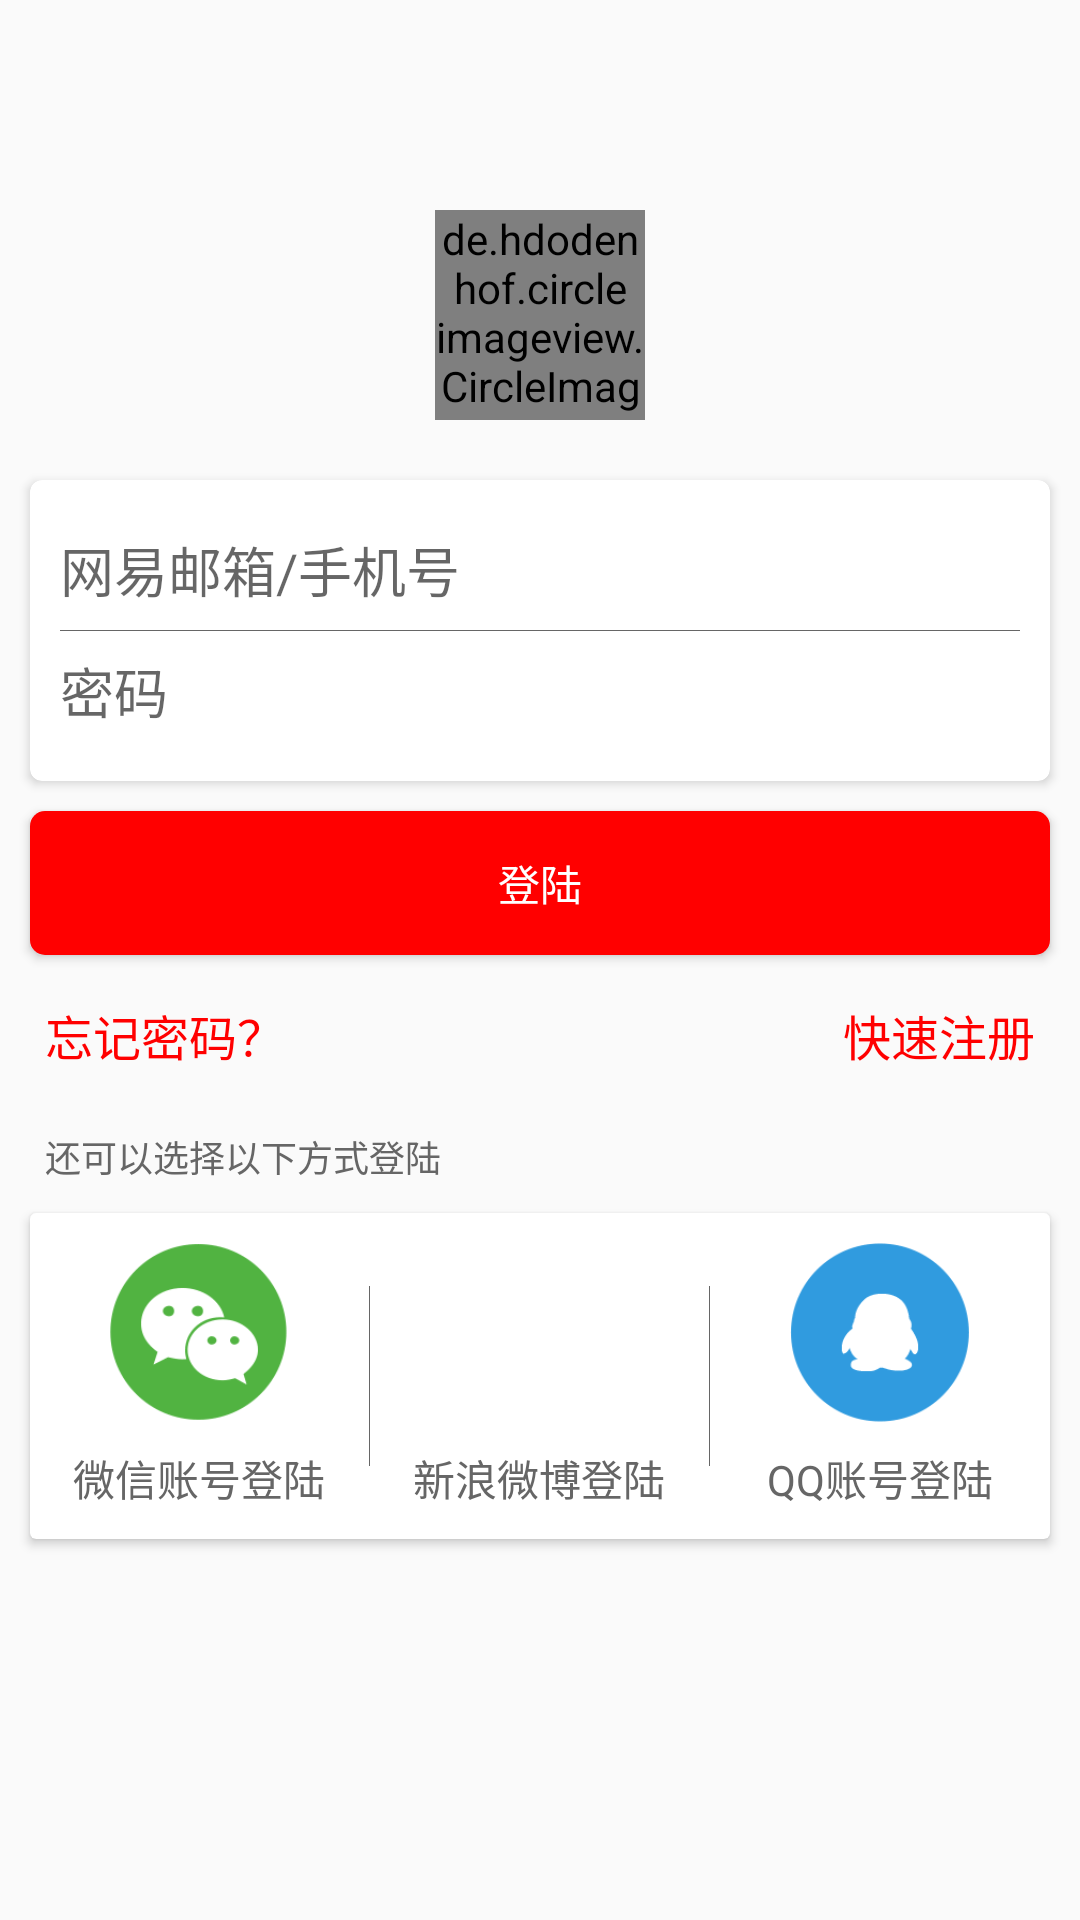

The Android layout XML behind this screen, and the referenced resources:
<!-- AndroidManifest.xml: application theme AppTheme -->
<!-- res/layout/activity_login.xml -->
<?xml version="1.0" encoding="utf-8"?>
<LinearLayout xmlns:android="http://schemas.android.com/apk/res/android"
    android:layout_width="match_parent"
    android:layout_height="match_parent"
    xmlns:app="http://schemas.android.com/apk/res-auto"
    android:orientation="vertical">

    <de.hdodenhof.circleimageview.CircleImageView
        android:layout_width="70dp"
        android:layout_height="70dp"
        android:layout_gravity="center_horizontal"
        android:layout_marginTop="70dp"
        android:src="@drawable/head_icon"/>

    <android.support.v7.widget.CardView
        android:layout_width="match_parent"
        android:layout_height="wrap_content"
        android:layout_marginTop="20dp"
        android:layout_marginLeft="10dp"
        android:layout_marginRight="10dp"
        app:cardCornerRadius="4dp"
        android:elevation="5dp">

        <LinearLayout
            android:layout_width="match_parent"
            android:layout_height="wrap_content"
            android:orientation="vertical"
            android:padding="10dp">

            <EditText
                android:id="@+id/login_email_phone"
                android:layout_width="match_parent"
                android:layout_height="40dp"
                android:hint="网易邮箱/手机号"
                android:background="@null"/>

            <View
                android:layout_width="match_parent"
                android:layout_height="0.4dp"
                android:background="#666666"/>

            <EditText
                android:id="@+id/login_password"
                android:layout_width="match_parent"
                android:layout_height="40dp"
                android:hint="密码"
                android:background="@null"
                android:inputType="textPassword"/>

        </LinearLayout>

    </android.support.v7.widget.CardView>

    <Button
        android:id="@+id/btn_login"
        android:layout_width="match_parent"
        android:layout_height="wrap_content"
        android:background="@drawable/setting_login_button"
        android:text="登陆"
        android:textColor="@android:color/white"
        android:layout_margin="10dp"/>

    <RelativeLayout
        android:layout_width="match_parent"
        android:layout_height="wrap_content"
        android:layout_marginTop="5dp">

        <TextView
            android:layout_width="wrap_content"
            android:layout_height="wrap_content"
            android:layout_alignParentLeft="true"
            android:layout_marginLeft="15dp"
            android:text="忘记密码？"
            android:textColor="#FF0000"
            android:textSize="16sp"/>

        <TextView
            android:id="@+id/tv_sign"
            android:layout_width="wrap_content"
            android:layout_height="wrap_content"
            android:layout_alignParentRight="true"
            android:layout_marginRight="15dp"
            android:text="快速注册"
            android:textColor="#FF0000"
            android:textSize="16sp"/>
    </RelativeLayout>

    <TextView
        android:layout_width="wrap_content"
        android:layout_height="wrap_content"
        android:layout_marginTop="20dp"
        android:layout_marginLeft="15dp"
        android:textColor="#666666"
        android:textSize="12sp"
        android:text="还可以选择以下方式登陆"/>

    <android.support.v7.widget.CardView
        android:layout_width="match_parent"
        android:layout_height="wrap_content"
        android:layout_marginTop="10dp"
        android:layout_marginLeft="10dp"
        android:layout_marginRight="10dp">

        <LinearLayout
            android:layout_width="match_parent"
            android:layout_height="wrap_content"
            android:orientation="horizontal"
            android:gravity="center">

            <LinearLayout
                android:layout_width="0dp"
                android:layout_weight="1"
                android:layout_height="wrap_content"
                android:orientation="vertical"
                android:padding="10dp"
                android:gravity="center"
                android:clickable="true"
                android:background="@drawable/setting_bg">

                <ImageView
                    android:layout_width="60dp"
                    android:layout_height="60dp"
                    android:src="@drawable/wechat"/>

                <TextView
                    android:layout_width="wrap_content"
                    android:layout_height="wrap_content"
                    android:text="微信账号登陆"
                    android:textSize="14sp"
                    android:textColor="#666666"
                    android:layout_marginTop="8dp"/>

            </LinearLayout>

            <View
                android:layout_width="0.4dp"
                android:layout_height="60dp"
                android:background="#666666"/>

            <LinearLayout
                android:layout_width="0dp"
                android:layout_weight="1"
                android:layout_height="wrap_content"
                android:orientation="vertical"
                android:padding="10dp"
                android:gravity="center"
                android:clickable="true"
                android:background="@drawable/setting_bg">

                <ImageView
                    android:layout_width="60dp"
                    android:layout_height="60dp"
                    android:src="@drawable/blog"/>

                <TextView
                    android:layout_width="wrap_content"
                    android:layout_height="wrap_content"
                    android:text="新浪微博登陆"
                    android:textSize="14sp"
                    android:textColor="#666666"
                    android:layout_marginTop="8dp"/>

            </LinearLayout>

            <View
                android:layout_width="0.4dp"
                android:layout_height="60dp"
                android:background="#666666"/>

            <LinearLayout
                android:layout_width="0dp"
                android:layout_weight="1"
                android:layout_height="wrap_content"
                android:orientation="vertical"
                android:padding="10dp"
                android:gravity="center"
                android:clickable="true"
                android:background="@drawable/setting_bg">

                <ImageView
                    android:layout_width="60dp"
                    android:layout_height="60dp"
                    android:src="@drawable/tencent"/>

                <TextView
                    android:layout_width="wrap_content"
                    android:layout_height="wrap_content"
                    android:text="QQ账号登陆"
                    android:textSize="14sp"
                    android:textColor="#666666"
                    android:layout_marginTop="8dp"/>

            </LinearLayout>

        </LinearLayout>

    </android.support.v7.widget.CardView>

</LinearLayout>
<!-- resources referenced by this layout -->
<resources>
  <!-- drawable head_icon: png bitmap (drawable-xxhdpi, 630 bytes) -->
  <!-- drawable setting_bg (drawable) -->
  <?xml version="1.0" encoding="utf-8"?>
  <selector xmlns:android="http://schemas.android.com/apk/res/android">
  
      <item android:state_pressed="true" android:drawable="@color/setting_selected"/>
      <item android:drawable="@color/setting_normal"/>
  </selector>
  <!-- drawable setting_login_button (drawable) -->
  <?xml version="1.0" encoding="utf-8"?>
  <selector xmlns:android="http://schemas.android.com/apk/res/android">
  
      <item android:state_pressed="true">
          <shape android:shape="rectangle">
              <solid android:color="#DC143C"/>
              
              
              <corners android:radius="5dip" />
          </shape>
  
      </item>
  
      <item>
          <shape android:shape="rectangle">
              <solid android:color="#FF0000"/>
              
              
              <corners android:radius="5dip" />
          </shape>
  
      </item>
  
  </selector>
  <!-- drawable tencent: png bitmap (drawable-xxhdpi, 1512 bytes) -->
  <!-- drawable wechat: png bitmap (drawable-xxhdpi, 2203 bytes) -->
  <style name="AppTheme" parent="Theme.AppCompat.Light.NoActionBar">
          
          <item name="colorPrimary">@color/colorPrimary</item>
          <item name="colorPrimaryDark">@color/colorPrimaryDark</item>
          <item name="colorAccent">@color/colorAccent</item>
  
      </style>
  <style name="Theme.AppCompat.Light.NoActionBar" parent="Theme.AppCompat.DayNight">
          <item name="windowActionBar">false</item>
          <item name="windowNoTitle">true</item>
      </style>
  <color name="colorPrimary">#ff0000</color>
  <color name="colorPrimaryDark">#ff0000</color>
  <color name="colorAccent">#FF4081</color>
</resources>
